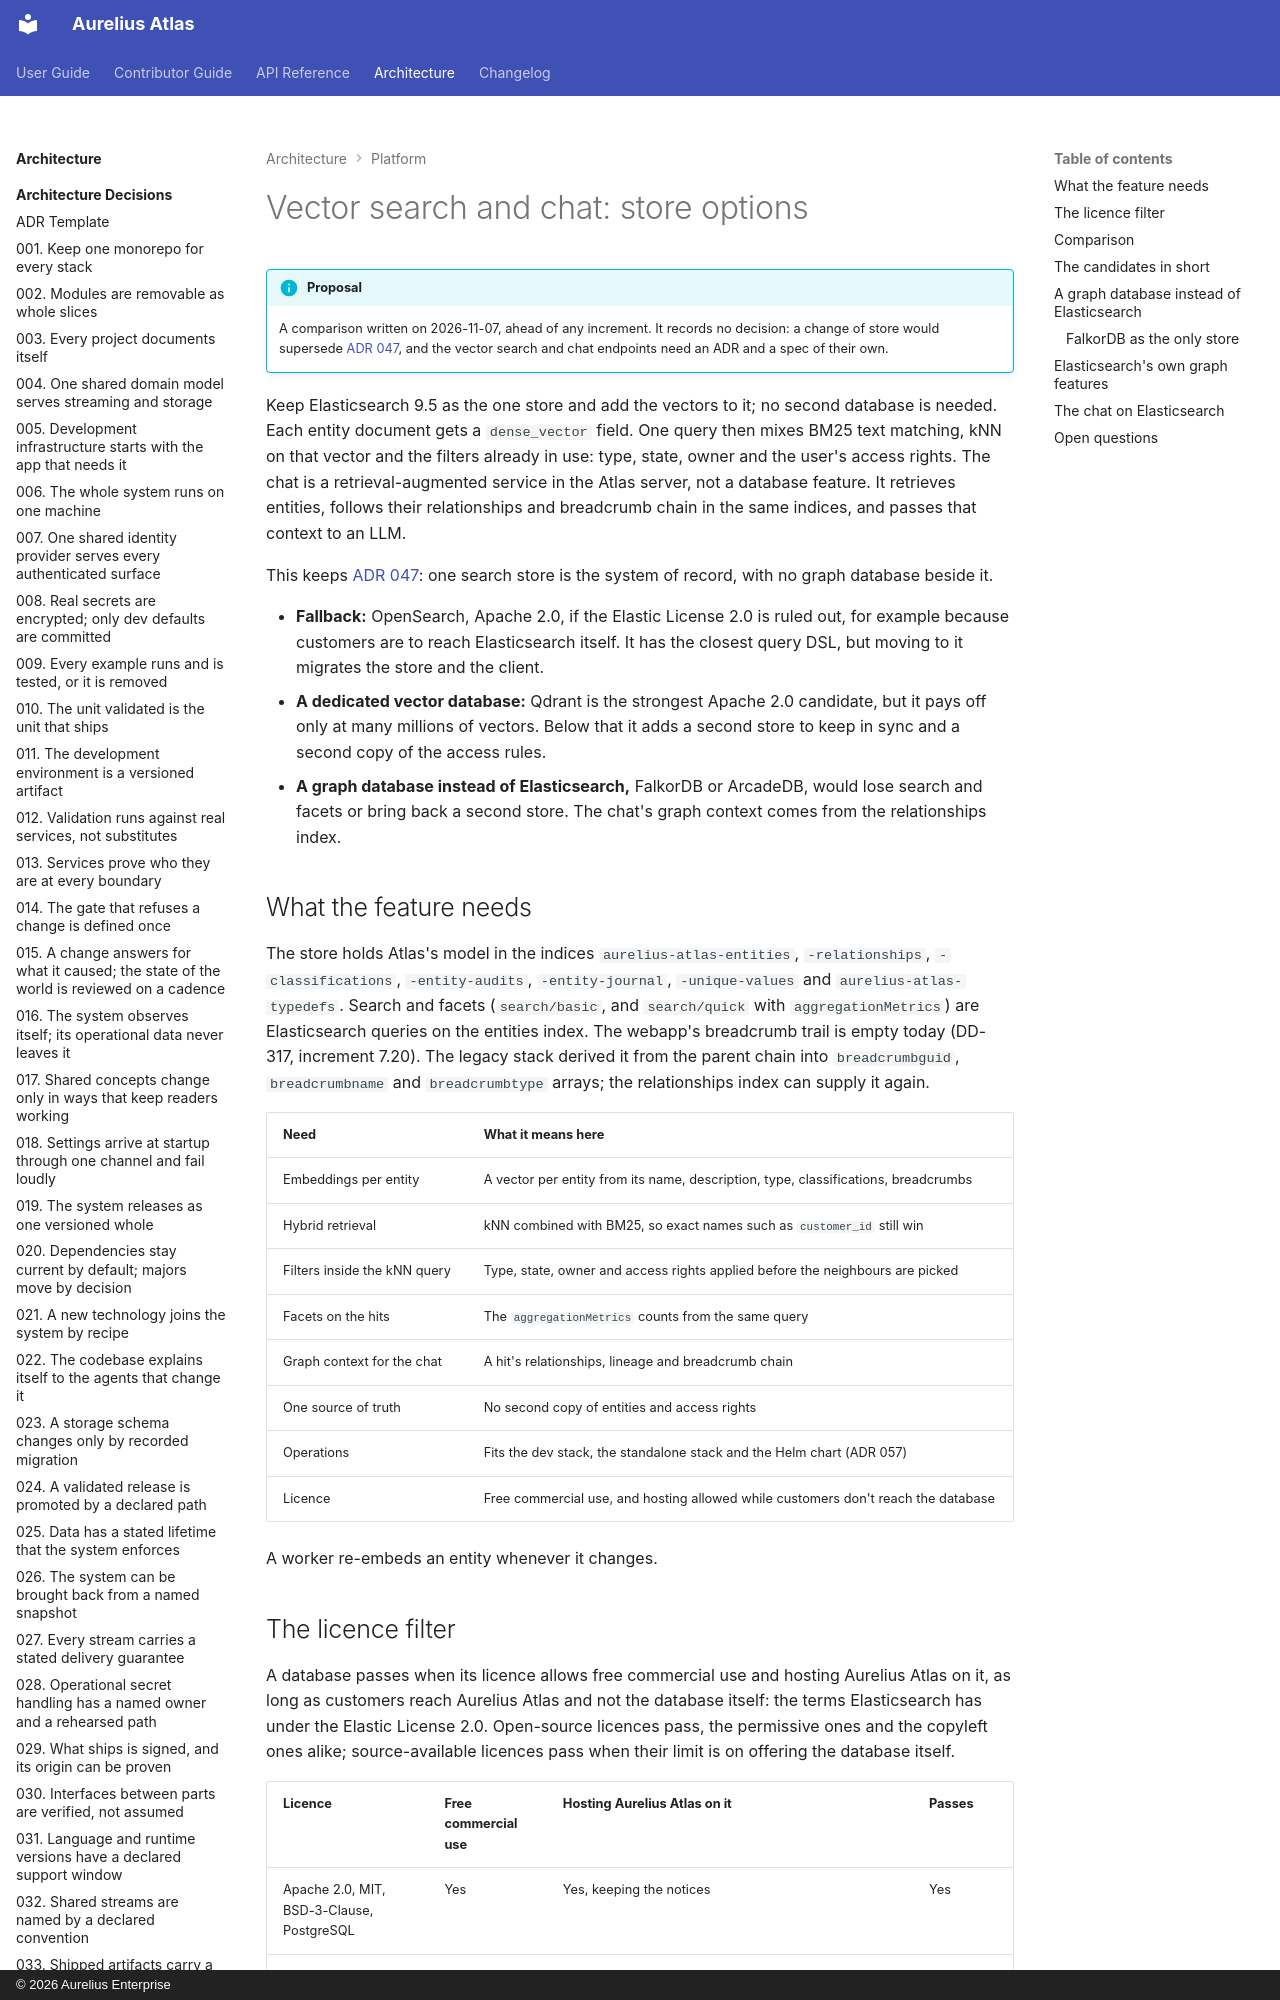

repository: aureliusenterprise/aurelius-atlas · page: architecture/platform/vector-search-and-chat/index.html · generator: mkdocs · copyright: © 2026 Aurelius Enterprise

# Vector search and chat: store options

!!! INFO "Proposal"

    A comparison written on 2026-11-07, ahead of any increment. It records no decision: a change
    of store would supersede [ADR 047](../adr/047-one-search-store-is-the-system-of-record.md), and
    the vector search and chat endpoints need an ADR and a spec of their own.

Keep Elasticsearch 9.5 as the one store and add the vectors to it; no second database is needed.
Each entity document gets a `dense_vector` field. One query then mixes BM25 text matching, kNN on
that vector and the filters already in use: type, state, owner and the user's access rights. The
chat is a retrieval-augmented service in the Atlas server, not a database feature. It retrieves
entities, follows their relationships and breadcrumb chain in the same indices, and passes that
context to an LLM.

This keeps [ADR 047](../adr/047-one-search-store-is-the-system-of-record.md): one search store is
the system of record, with no graph database beside it.

- **Fallback:** OpenSearch, Apache 2.0, if the Elastic License 2.0 is ruled out, for example
  because customers are to reach Elasticsearch itself. It has the closest query DSL, but moving to
  it migrates the store and the client.
- **A dedicated vector database:** Qdrant is the strongest Apache 2.0 candidate, but it pays off
  only at many millions of vectors. Below that it adds a second store to keep in sync and a second
  copy of the access rules.
- **A graph database instead of Elasticsearch,** FalkorDB or ArcadeDB, would lose search and
  facets or bring back a second store. The chat's graph context comes from the relationships index.

## What the feature needs

The store holds Atlas's model in the indices `aurelius-atlas-entities`, `-relationships`,
`-classifications`, `-entity-audits`, `-entity-journal`, `-unique-values` and
`aurelius-atlas-typedefs`. Search and facets (`search/basic`, and `search/quick` with
`aggregationMetrics`) are Elasticsearch queries on the entities index. The webapp's breadcrumb
trail is empty today (DD-317, increment 7.20). The legacy stack derived it from the parent chain
into `breadcrumbguid`, `breadcrumbname` and `breadcrumbtype` arrays; the relationships index can
supply it again.

| Need                         | What it means here                                                                 |
| ---------------------------- | ---------------------------------------------------------------------------------- |
| Embeddings per entity        | A vector per entity from its name, description, type, classifications, breadcrumbs |
| Hybrid retrieval             | kNN combined with BM25, so exact names such as `customer_id` still win             |
| Filters inside the kNN query | Type, state, owner and access rights applied before the neighbours are picked      |
| Facets on the hits           | The `aggregationMetrics` counts from the same query                                |
| Graph context for the chat   | A hit's relationships, lineage and breadcrumb chain                                |
| One source of truth          | No second copy of entities and access rights                                       |
| Operations                   | Fits the dev stack, the standalone stack and the Helm chart (ADR 057)              |
| Licence                      | Free commercial use, and hosting allowed while customers don't reach the database  |

A worker re-embeds an entity whenever it changes.
